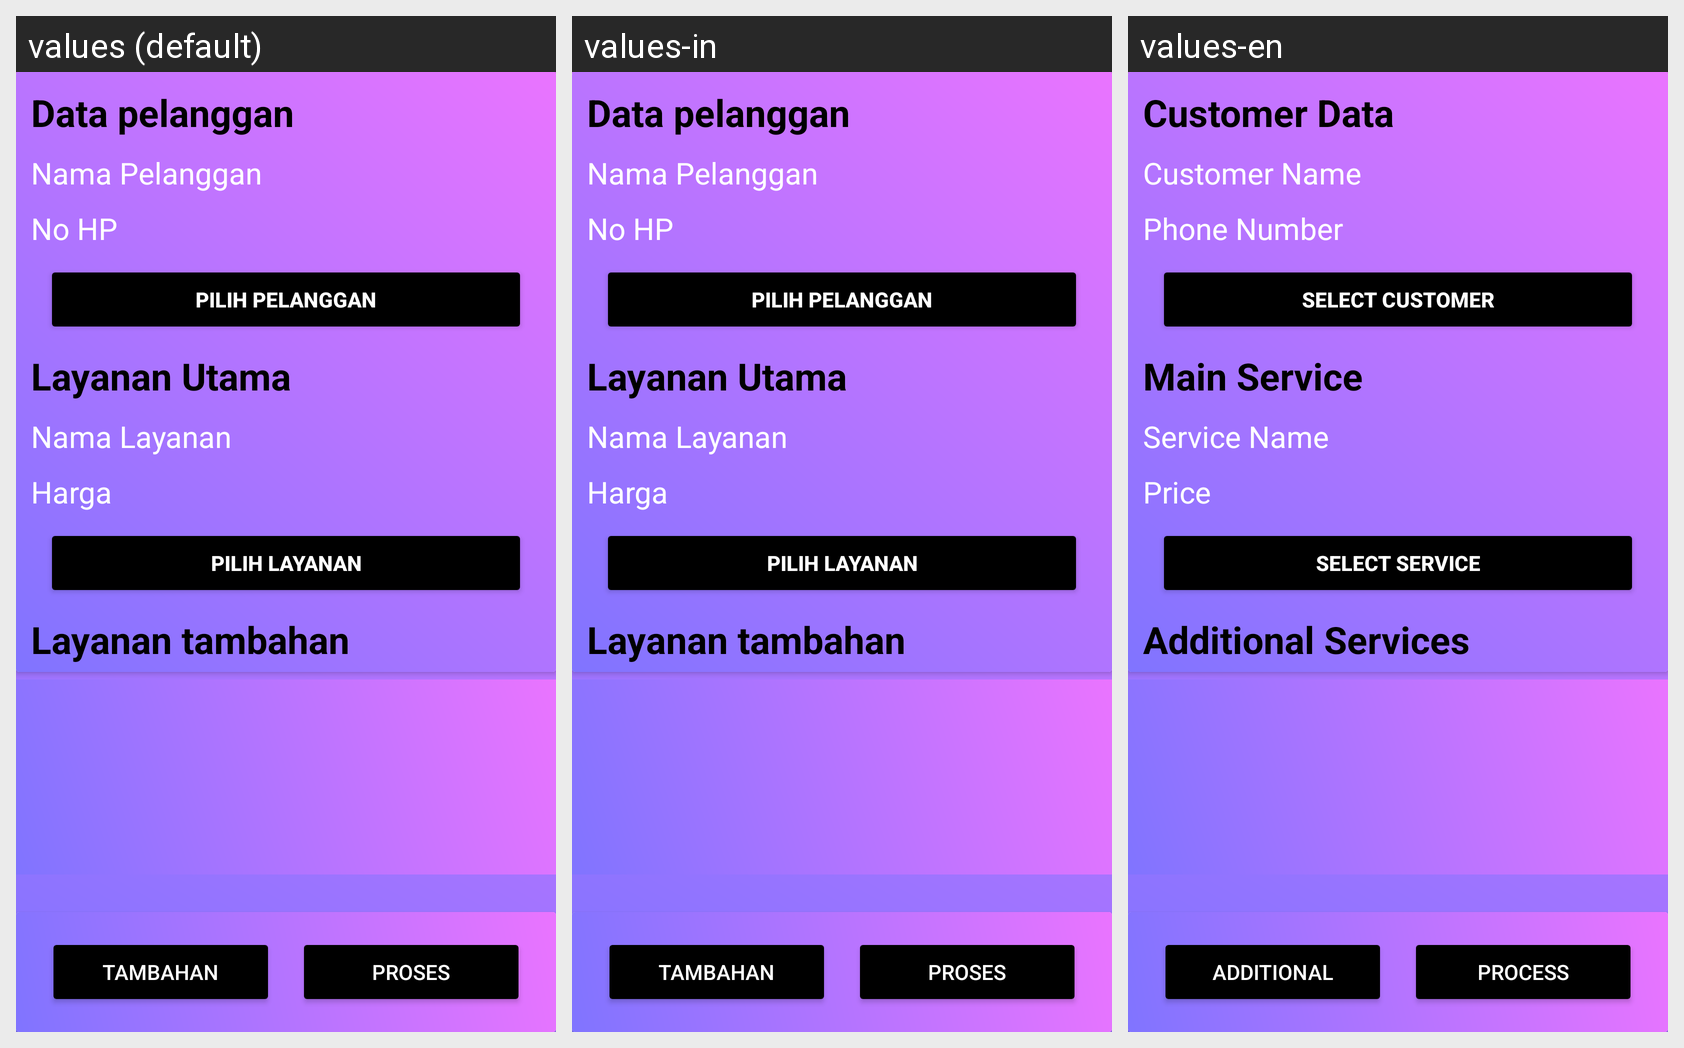

The Android screen above is rendered under several locales of the same app. Produce the string resources it draws, with the default and per-locale values.
Android screen res/layout/activity_transaksi.xml rendered under 3 locales, left to right: values (default), values-in, values-en. Device: Nexus 5 (rendered at 1080×1920; each locale shown at half size, 540×960, under a caption strip naming it); theme Theme.Laundry.
Strings drawn on this screen, with the default value and each locale's value (text and hints the layout hard-codes, and strings that could not be matched under every locale, appear in the picture but are not listed):

datapelanggan
  values: Data pelanggan
  values-in: Data pelanggan
  values-en: Customer Data

customer_name
  values: Nama Pelanggan
  values-in: Nama Pelanggan
  values-en: Customer Name

phone_number
  values: No HP
  values-in: No HP
  values-en: Phone Number

pilihpelanggan
  values: Pilih Pelanggan
  values-in: Pilih Pelanggan
  values-en: Select Customer

layananutama
  values: Layanan Utama
  values-in: Layanan Utama
  values-en: Main Service

service_name
  values: Nama Layanan
  values-in: Nama Layanan
  values-en: Service Name

price
  values: Harga
  values-in: Harga
  values-en: Price

PilihLayanan
  values: Pilih Layanan
  values-in: Pilih Layanan
  values-en: Select Service

layanantambahan
  values: Layanan tambahan
  values-in: Layanan tambahan
  values-en: Additional Services

Tambahan
  values: Tambahan
  values-in: Tambahan
  values-en: Additional

proses
  values: Proses
  values-in: Proses
  values-en: Process
